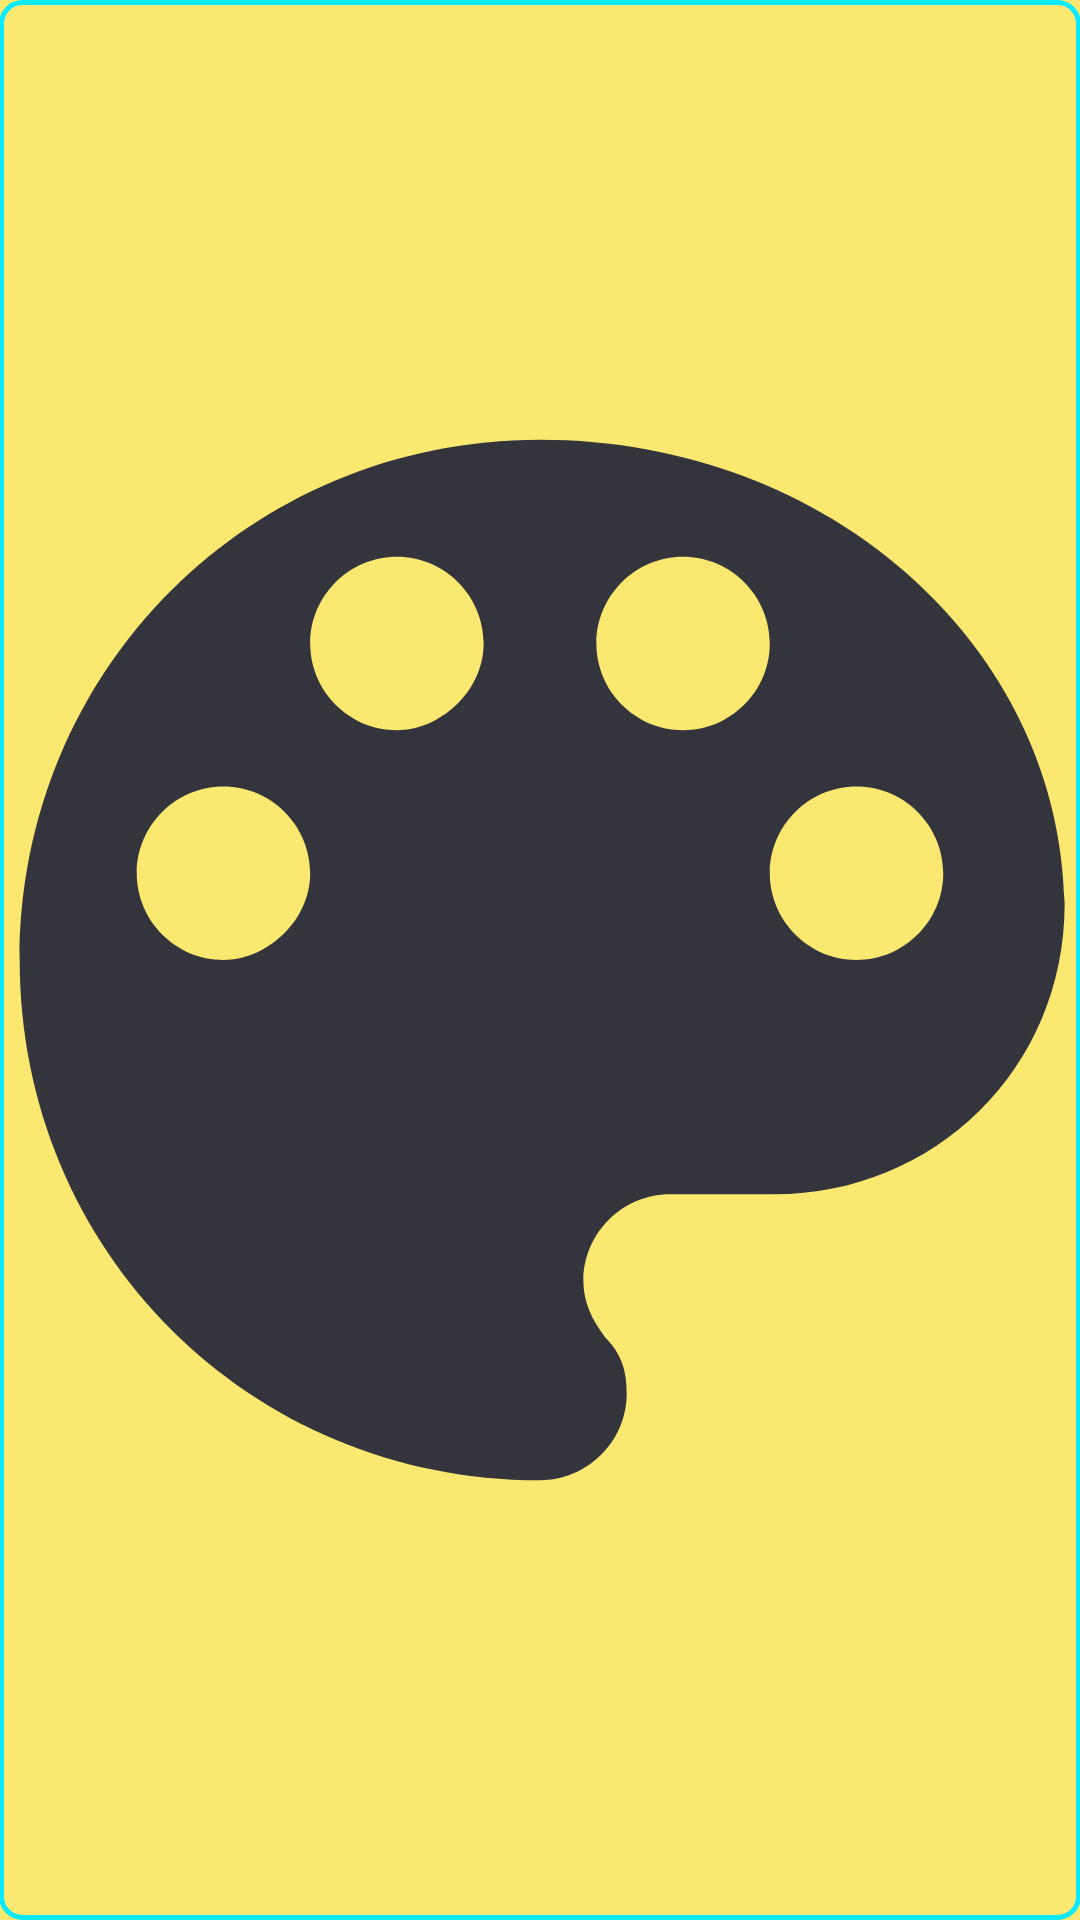

Here is an Android app screen rendered from its layout file. Give the layout XML and the strings, colors and styles it references.
<!-- AndroidManifest.xml: application theme AppTheme -->
<!-- res/layout/color_picker_item_list1.xml -->
<?xml version="1.0" encoding="utf-8"?>
<LinearLayout xmlns:android="http://schemas.android.com/apk/res/android"
    xmlns:app="http://schemas.android.com/apk/res-auto"
    android:id="@+id/llStickerMain"
    android:background="@color/bottom_back"
    android:padding="@dimen/_7sdp"
    android:layout_width="@dimen/_50sdp"
    android:layout_height="@dimen/_50sdp">

    <androidx.cardview.widget.CardView
        android:layout_width="match_parent"
        android:layout_height="match_parent"
        app:cardBackgroundColor="@color/bottom_back"
        app:cardCornerRadius="@dimen/_7sdp"
        app:cardElevation="0dp"
        app:cardUseCompatPadding="false">

        <View
            android:id="@+id/color_picker_view"
            android:background="@color/yellow_color_picker"
            android:layout_width="match_parent"
            android:layout_height="match_parent" />

        <ImageView
            android:id="@+id/color_select_view"
            android:layout_width="match_parent"
            android:layout_height="match_parent"
            android:src="@drawable/border_rectangle"
            android:layout_centerInParent="true" />

        <ImageView
            android:id="@+id/colorPickerView"
            android:padding="@dimen/_5sdp"
            android:layout_width="match_parent"
            android:layout_height="match_parent"
            android:src="@drawable/ic_select_color"
            android:layout_centerInParent="true"
            style="@style/SelectableItemBackgroundround" />
    </androidx.cardview.widget.CardView>
</LinearLayout>
<!-- resources referenced by this layout -->
<resources>
  <color name="bottom_back">#1f1f27</color>
  <color name="yellow_color_picker">#fbe870</color>
  <!-- drawable border_rectangle (drawable) -->
  <?xml version="1.0" encoding="utf-8"?>
  <shape xmlns:android="http://schemas.android.com/apk/res/android" android:shape="rectangle">
      <corners android:radius="7dp"/>
      <stroke android:width="1.5dp" android:color="@color/app_color"/>
  </shape>
  <!-- drawable ic_select_color (drawable) -->
  <?xml version="1.0" encoding="utf-8"?>
  <vector xmlns:android="http://schemas.android.com/apk/res/android" android:height="25dp" android:width="25dp" android:viewportWidth="25" android:viewportHeight="25">
      <path android:fillColor="#34343d" android:pathData="M12.5,0.5c-6.7,0 -12,5.3 -12,12s5.3,12 12,12c1.1,0 2,-0.9 2,-2c0,-0.5 -0.1,-0.9 -0.5,-1.3c-0.3,-0.4 -0.5,-0.8 -0.5,-1.3c0,-1.1 0.9,-2 2,-2h2.4c3.7,0 6.7,-2.9 6.7,-6.7C24.5,5.3 19.2,0.5 12.5,0.5zM5.2,12.5c-1.1,0 -2,-0.9 -2,-2s0.9,-2 2,-2s2,0.9 2,2S6.2,12.5 5.2,12.5zM9.2,7.2c-1.1,0 -2,-0.9 -2,-2s0.9,-2 2,-2s2,0.9 2,2S10.2,7.2 9.2,7.2zM15.8,7.2c-1.1,0 -2,-0.9 -2,-2s0.9,-2 2,-2s2,0.9 2,2S16.9,7.2 15.8,7.2zM19.8,12.5c-1.1,0 -2,-0.9 -2,-2s0.9,-2 2,-2s2,0.9 2,2S20.9,12.5 19.8,12.5z"/>
  </vector>
  <style name="SelectableItemBackgroundround" parent="">
          <item name="android:theme">@style/SelectableItemThemeround</item>
          <item name="android:background">?attr/selectableItemBackground</item>
      </style>
  <style name="AppTheme" parent="@style/Theme.AppCompat.Light.NoActionBar">
          <item name="colorAccent">@color/colorAccent</item>
          <item name="colorPrimary">@color/colorPrimary</item>
          <item name="colorPrimaryDark">@color/colorPrimaryDark</item>
      </style>
  <color name="app_color">#0beaff</color>
  <style name="SelectableItemThemeround" parent="">
          <item name="colorControlHighlight">#20ffffff</item>
      </style>
  <color name="colorAccent">#181821</color>
  <color name="colorPrimary">#181821</color>
  <color name="colorPrimaryDark">#0f0f18</color>
</resources>
